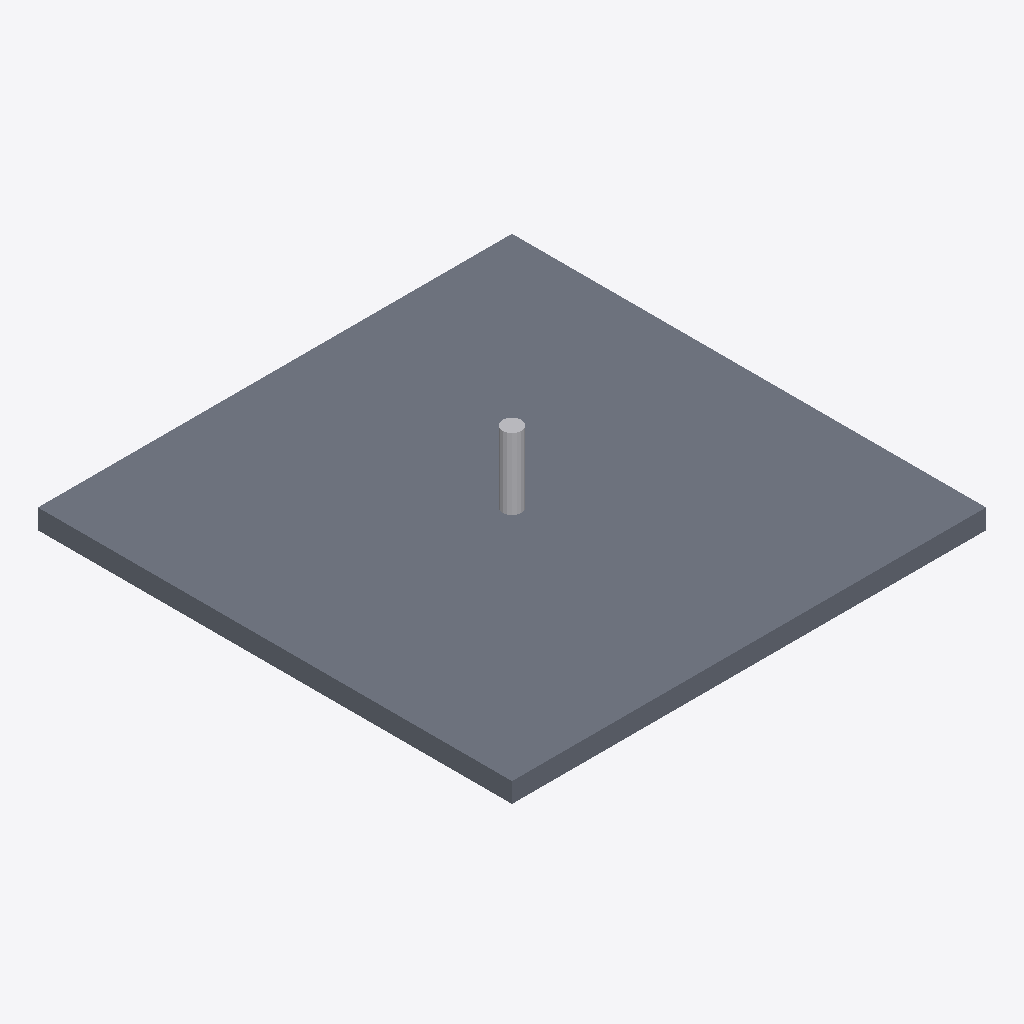
Isometric view of an IFC building model (IFC-SPF (STEP), schema IFC4, length unit metre), seen from the south-west, elements coloured by IFC class (only those large enough to see are counted): 1 slab (grey), 1 other element (light grey).
Extent 6.0 m × 6.0 m × 1.9 m (x, y, z). Storeys (1): Terrain at 0.00 m. Elements (3): 1 IfcBuildingElementProxy, 1 IfcGeographicElement, 1 IfcSlab.

HEADER;
FILE_DESCRIPTION(('ViewDefinition[DesignTransferView]'),'2;1');
FILE_NAME('/dev/null','2026-09-22T09:09:36+02:00',(''),(''),'IfcOpenShell 0.8.5','IfcOpenShell 0.8.5','Nobody');
FILE_SCHEMA(('IFC4'));
ENDSEC;
DATA;
#6=IFCPROJECT('2sfU0RIJP04QwFbDFb4WON',#5,'tree-pit-01',$,$,$,$,(#15),#10);
#18=IFCSITE('2_DZO9Vhz6JvQyWMaw5sdc',#17,'Site',$,$,#29,$,$,$,$,$,$,$,$);
#20=IFCBUILDING('1dD04icQXAFwTZDbvzHIJ4',#19,'Building',$,$,#34,$,$,$,$,$,$);
#36=IFCBUILDINGSTOREY('3A1dnLjP905Ojc3xqn_NhL',#35,'Terrain',$,$,#43,$,$,$,0.0);
#45=IFCSLAB('3gamcsys53AukOK0OTW5RA',#44,'Terrain',$,$,#52,#67,$,.FLOOR.);
#93=IFCBUILDINGELEMENTPROXY('0a0qKd4wv0TuZ7zOmN_rI7',#92,'Stamm',$,'Stamm',$,#120,$,.USERDEFINED.);
ENDSEC;
